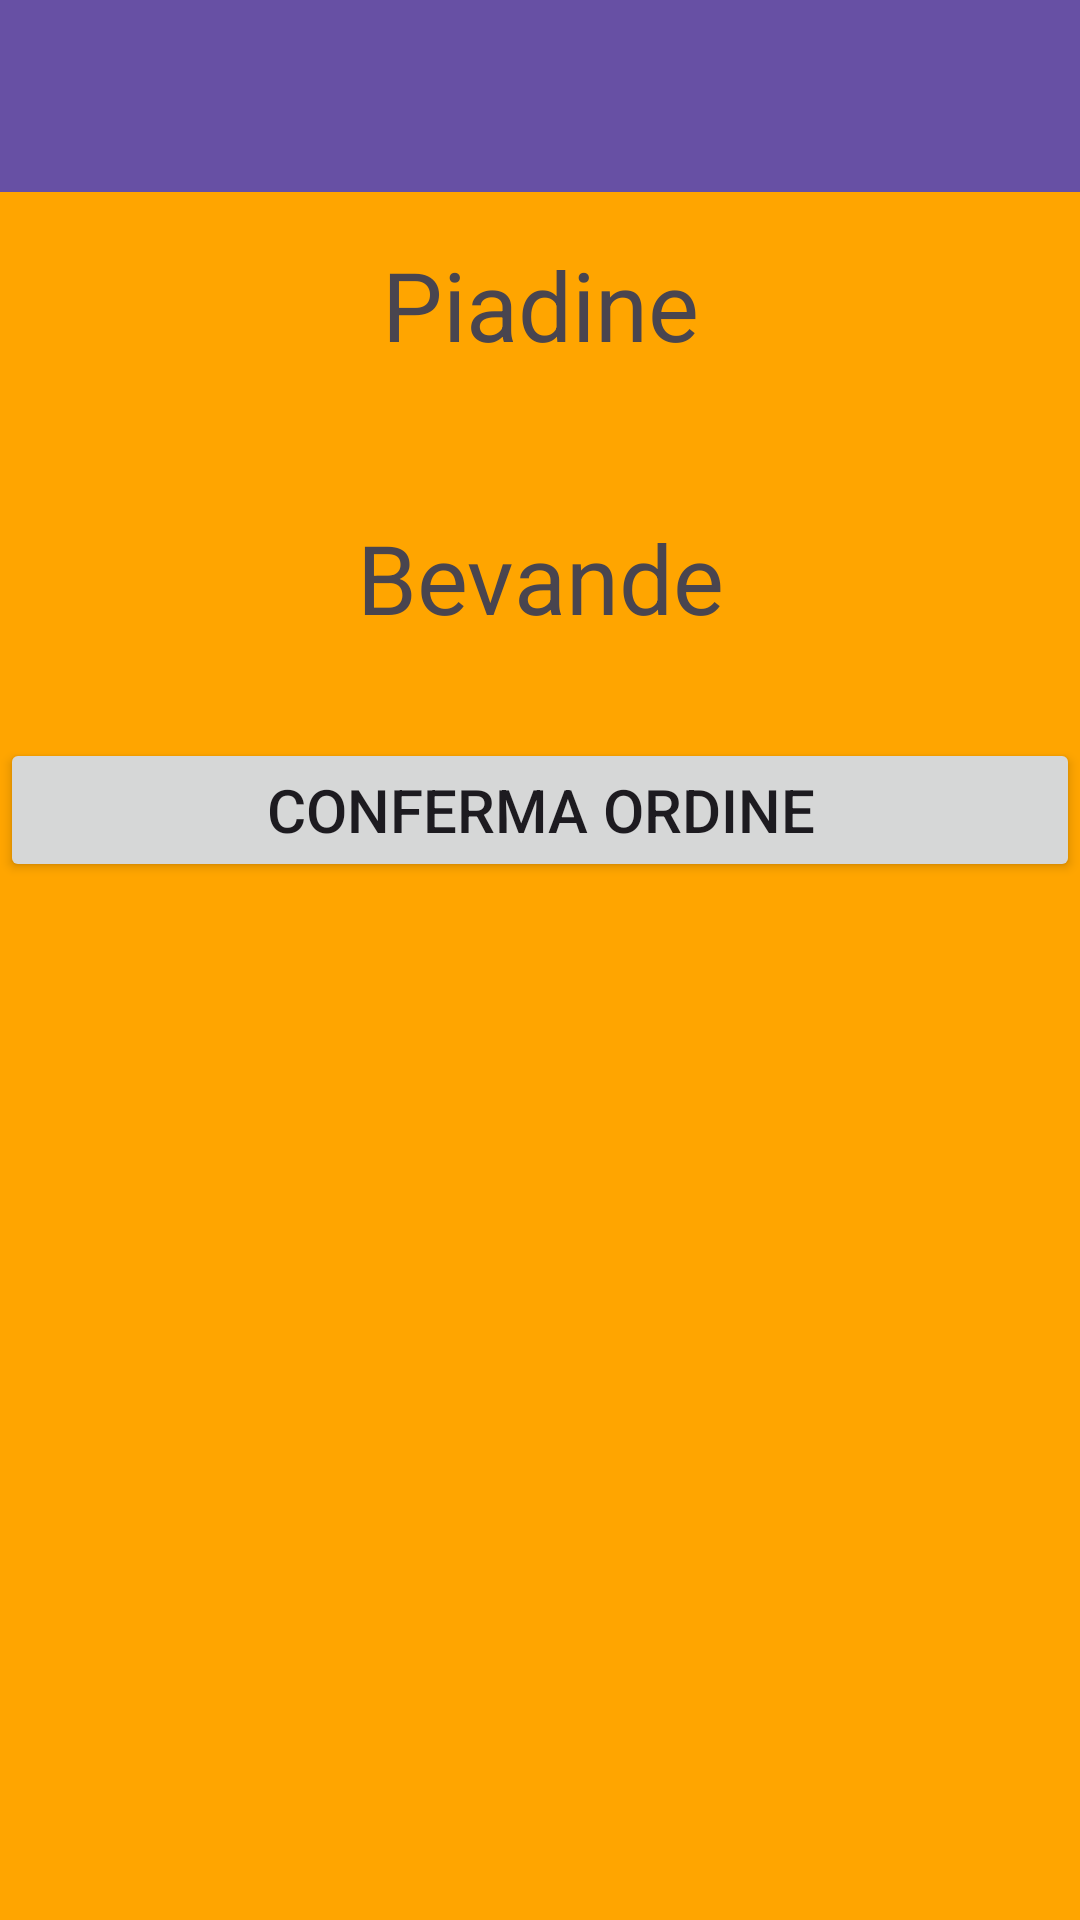

The Android layout XML behind this screen, and the referenced resources:
<!-- AndroidManifest.xml: application theme Theme.PiadinaParty -->
<!-- res/layout/activity_home_principale.xml -->
<?xml version="1.0" encoding="utf-8"?>
<LinearLayout xmlns:android="http://schemas.android.com/apk/res/android"
    xmlns:app="http://schemas.android.com/apk/res-auto"
    xmlns:tools="http://schemas.android.com/tools"
    android:layout_width="match_parent"
    android:layout_height="match_parent"
    android:orientation="vertical"
    android:background="#FFA500"
    tools:context="activityHome">

    
    <androidx.appcompat.widget.Toolbar
        android:id="@+id/toolbar"
        android:layout_width="match_parent"
        android:layout_height="wrap_content"
        android:background="?attr/colorPrimary"
        android:minHeight="?attr/actionBarSize"
        android:theme="?attr/actionBarTheme"
        tools:layout_editor_absoluteX="0dp" />

    
   

    


        
    <TextView
        android:layout_width="match_parent"
        android:layout_height="wrap_content"
        android:padding="16dp"
        android:text="Piadine"
        android:textAlignment="center"
        android:textSize="32sp" />

        
    <androidx.recyclerview.widget.RecyclerView
            android:id="@+id/recyclerPiadine"
            android:layout_width="match_parent"
            android:layout_height="wrap_content"
            android:layout_marginBottom="16dp" />

        
    <TextView
        android:layout_width="match_parent"
        android:layout_height="wrap_content"
        android:padding="16dp"
        android:text="Bevande"
        android:textAlignment="center"
        android:textSize="32sp" />

        
    <androidx.recyclerview.widget.RecyclerView
            android:id="@+id/recyclerBibite"
            android:layout_width="match_parent"
            android:layout_height="wrap_content"
            android:layout_marginBottom="16dp" />

        
    <Button
            android:id="@+id/button"
            android:layout_width="match_parent"
            android:layout_height="wrap_content"
            android:textSize="20sp"
            android:text="Conferma Ordine" />

</LinearLayout>
<!-- resources referenced by this layout -->
<resources>
  <style name="Theme.PiadinaParty" parent="Base.Theme.PiadinaParty" />
  <style name="Base.Theme.PiadinaParty" parent="Theme.Material3.DayNight.NoActionBar">
          
          
      </style>
</resources>
